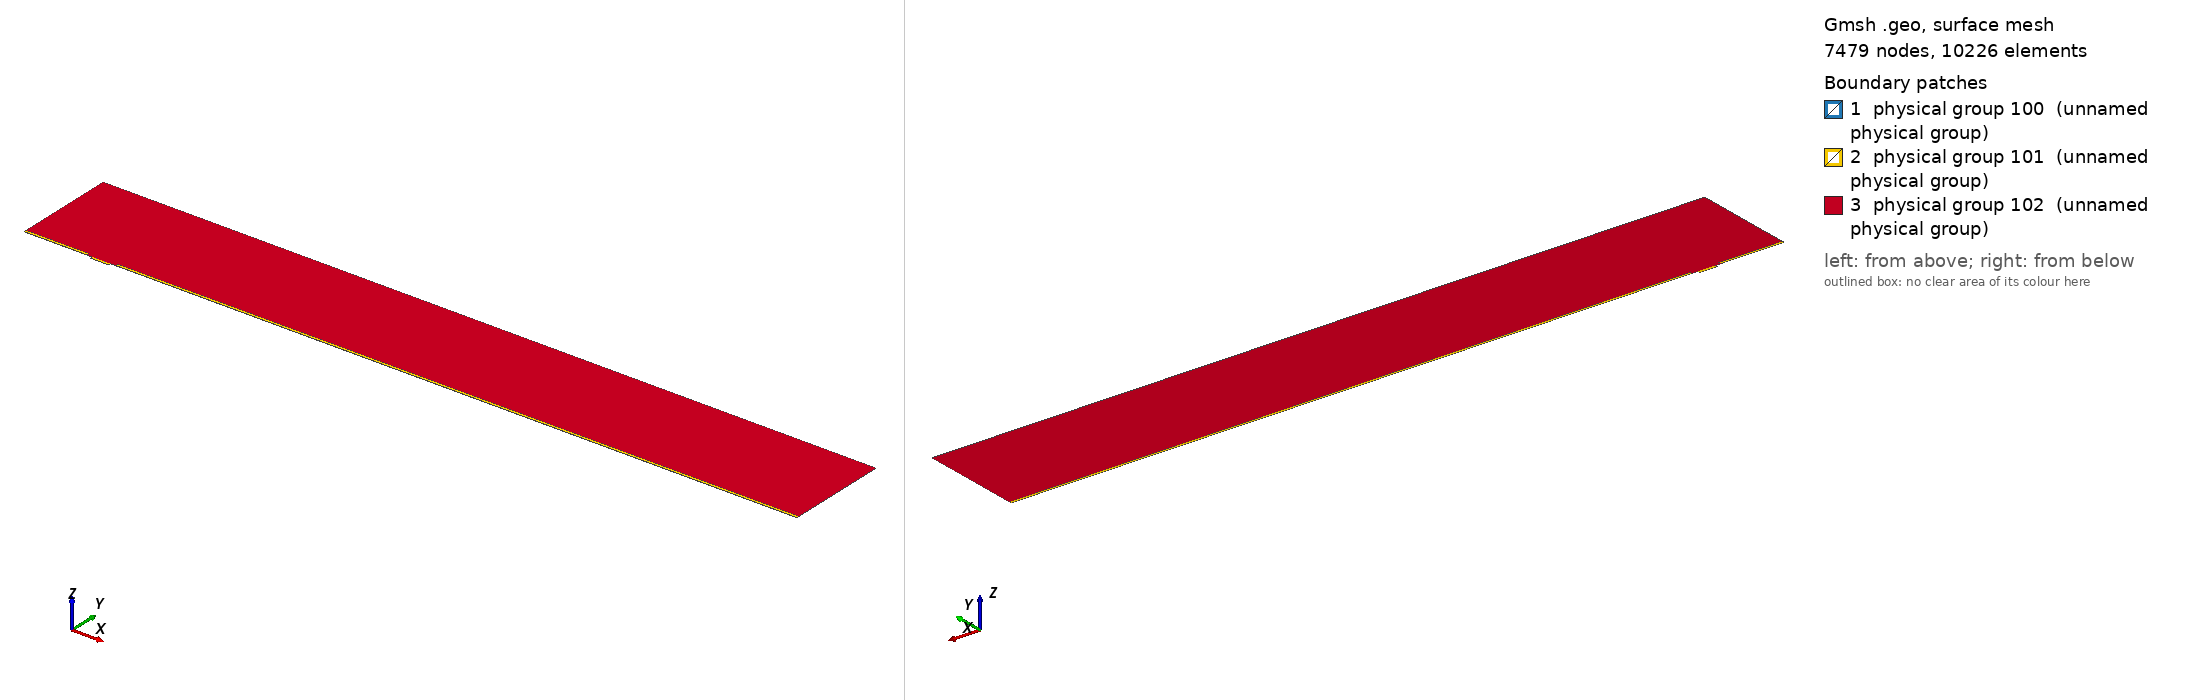

Gmsh geometry script, surface-meshed: 7479 nodes, 10226 surface elements. Boundary patches (legend numbers): 1 physical group 100 (unnamed physical group), 2 physical group 101 (unnamed physical group), 3 physical group 102 (unnamed physical group). Left view from above one corner, right view from below the opposite corner. Legend entries are the model's physical surfaces. The drawing asked Gmsh for element sizes between 1% and 20% of the model's largest extent; the script's own settings can give other sizes.

=== mesh.geo (drawn) ===
// Macro parameters
deltaStar = 1;
D = 3.5 * deltaStar; // depth of the gap 
W = 26 * deltaStar; // width of the gap
r = 8; // length of non-constant quads upstream and downstream of the gap
s = 8; // length of non-constant quads left and right inside the gap
BL = 0.25 * deltaStar; // height of the second layer of quad elements
BL_upper = 3.5 * deltaStar; // height of the third layer of quad elements
x0 = 100 * deltaStar; // x distance from inflow to gap
lengthOutflow = 1000 * deltaStar; // length after the gap
x3 = W + lengthOutflow; // last point of the domain
height = 150 * deltaStar; // height of the triangular region
triagHeightRegion_inflow = height - BL - BL_upper; // height of the triangular region

// Micro parameters
dx = 0.05; // dx of square elements near the leading and trailing edge of the gap (most resolution-demanding points in the domain)
size_triag_v_top = 32; // size of the elements in the upper triangular region

// All the value below are between 0 and 1. =1  means the elements are all equal in size. Avoid using values very close to 1, because we dividing by log(p) in the formula.
dy_in_v_right = 1.5; // heighest quad in the upper layer of quads, in the right part of the gap
dy_in_v_left = 1.75; // heighest quad in the upper layer of quads, in the left part of the gap
//p_in_v_right = (W / 2 - dy_in_v_right) / (W / 2 - dx); // densitiy concentration of elements inside the gap, vertically, near the right wall.
//p_in_v_left = (W / 2 - dy_in_v_left) / (W / 2 - dx); // densitiy concentration of elements inside the gap, vertically, near the left wall.
// fit (check the file scripts/fit_gmsh.py for more details)
p_in_v_left = 1.04645449 - 0.72589797/(W - 5.47760158)^0.49073995; // densitiy concentration of elements inside the gap, vertically, near the left wall.
p_in_v_right = 1.01007546 - 1.01562315/(W - 1.82092136)^0.74948754; // densitiy concentration of elements inside the gap, vertically, near the right wall.
p_in_h = 0.9; // densitiy concentration of elements inside the gap, horizontally. 

p_out_h = 0.5; // densitiy concentration of elements outside the gap, horizontally.
p_out_h_upper = 0.4; // densitiy concentration of elements outside the gap, horizontally on the upper layer of quads
p_out_v_inflow_dense = 0.8; // densitiy concentration of elements outside the gap, vertically, near the inflow and the gap
p_out_v_inflow_sparse = 0.99; // densitiy concentration of elements outside the gap, vertically, near the inflow and far from the gap
p_out_v_outflow_dense = 0.9; // densitiy concentration of elements outside the gap, vertically, near the outflow and the gap
p_out_v_outflow_sparse = 0.995; // densitiy concentration of elements outside the gap, vertically, near the outflow and far from the gap
p_triag_h_inflow = 0.8; // densitiy concentration of elements in the triangular region of the domain, horizontally.
p_triag_h_outflow = p_triag_h_inflow; // densitiy concentration of elements in the triangular region of the domain, horizontally.

enlarge_triag_inflow = 1.1; // heigher the value, larger the elements in the triangular region near the inflow
enlarge_triag_outflow = 1.1; // heigher the value, larger the elements in the triangular region near the outflow

// Automated parameters 
a_in_v_right = dx / (W / 2);
a_in_v_left = dx / (W / 2);
a_in_h = dx / (D / 2);
a_out_h = dx / BL;
a_out_v_inflow_dense = dx / r;
a_out_v_outflow_dense = dx / r;

// for the derivation of the formula, see file 20250123_gmshFormula.md in the docs folder
N_in_v_right = Ceil( Log (a_in_v_right / (1 - p_in_v_right + a_in_v_right * p_in_v_right)) / Log(p_in_v_right) );
N_in_v_left = Ceil( Log (a_in_v_left / (1 - p_in_v_left + a_in_v_left * p_in_v_left)) / Log(p_in_v_left) );
N_in_h = Ceil( Log (a_in_h / (1 - p_in_h + a_in_h * p_in_h)) / Log(p_in_h) );
N_out_h = Ceil( Log (a_out_h / (1 - p_out_h + a_out_h * p_out_h)) / Log(p_out_h) ) + 1; // + 1 is to correct the fact that the distance is too small to properly approximate the dx length
N_out_v_inflow_dense = Ceil( Log (a_out_v_inflow_dense / (1 - p_out_v_inflow_dense + a_out_v_inflow_dense * p_out_v_inflow_dense)) / Log(p_out_v_inflow_dense) );
N_out_v_outflow_dense = Ceil( Log (a_out_v_outflow_dense / (1 - p_out_v_outflow_dense + a_out_v_outflow_dense * p_out_v_outflow_dense)) / Log(p_out_v_outflow_dense) );

p_for_a_out_v_inflow_sparse_computation = p_out_v_inflow_dense;
p_for_a_out_v_outflow_sparse_computation = (p_out_v_outflow_dense + p_out_v_outflow_dense) / 2;
a_out_v_inflow_sparse = r / (x0 - r) * (1 - p_for_a_out_v_inflow_sparse_computation) / (1 - p_for_a_out_v_inflow_sparse_computation^(N_out_v_inflow_dense + 1));
a_out_v_outflow_sparse = r / (lengthOutflow - r) * (1 - p_for_a_out_v_outflow_sparse_computation) / (1 - p_for_a_out_v_outflow_sparse_computation^(N_out_v_outflow_dense + 1));

N_out_v_inflow_sparse = Ceil( Log(a_out_v_inflow_sparse / (1 - p_out_v_inflow_sparse + a_out_v_inflow_sparse * p_out_v_inflow_sparse)) / Log(p_out_v_inflow_sparse) );
N_out_v_outflow_sparse = Ceil( Log(a_out_v_outflow_sparse / (1 - p_out_v_outflow_sparse + a_out_v_outflow_sparse * p_out_v_outflow_sparse)) / Log(p_out_v_outflow_sparse) );


// second layer of quads
a_out_h_upper = (BL) / (BL_upper) * (1 - p_out_h) / (1 - p_out_h^(N_out_h + 1));
N_out_h_upper = Ceil( Log(a_out_h_upper / (1 - p_out_h_upper + a_out_h_upper * p_out_h_upper)) / Log(p_out_h_upper) );

// ---------------------------
// for triangular region
// ---------------------------
a_triag_h_inflow = (BL_upper) / (triagHeightRegion_inflow) * (1 - p_out_h_upper) / (1 - p_out_h_upper^(N_out_h_upper + 1));
a_triag_h_outflow = a_triag_h_inflow;
N_triag_v_top = Ceil( (x3 + x0) / size_triag_v_top ); // we assume p_triag_v = 1, otherwise the formula is different
N_triag_h_inflow = Ceil( Log(a_triag_h_inflow / (1 - p_triag_h_inflow + a_triag_h_inflow * p_triag_h_inflow)) / Log(p_triag_h_inflow) );
N_triag_h_outflow = Ceil( Log(a_triag_h_outflow / (1 - p_triag_h_outflow + a_triag_h_outflow * p_triag_h_outflow)) / Log(p_triag_h_outflow) );
N_triag_h_inflow = Ceil( N_triag_h_inflow / enlarge_triag_inflow );
N_triag_h_outflow = Ceil( N_triag_h_outflow / enlarge_triag_outflow );

Point(1) = {-x0, 0, 0};
Point(2) = {0,0,0};
Point(3) = {0,-D,0};
Point(4) = {W,-D,0};
Point(5) = {W,0,0};
Point(6) = {x3,0,0};
Point(8) = {x3,height,0};
Point(7) = {x3,BL,0};
Point(9) = {-x0,height,0};
Point(10) = {-x0,BL,0};
Point(11) = {0,BL,0};
Point(12) = {W,BL,0};
Point(13) = {W/2,0,0};
Point(14) = {W/2,BL,0};
Point(15) = {0,-D/2,0};
Point(16) = {W/2,-D,0};
Point(17) = {W,-D/2,0};
Point(18) = {-r,0,0};
Point(19) = {-r,BL,0};
Point(20) = {W + r,0,0};
Point(21) = {W + r,BL,0};
Point(22) = {-x0,BL+BL_upper,0};
Point(23) = {-r,BL+BL_upper,0};
Point(24) = {W + r,BL+BL_upper,0};
Point(25) = {x3,BL+BL_upper,0};

Line(1) = {1,18};
Line(2) = {2,15};
Line(3) = {3,16};
Line(4) = {4,17};
Line(5) = {5,20};
Line(6) = {6,7};
Line(7) = {7,25};
Line(8) = {8,9};
Line(9) = {9,22};
Line(10) = {10,19};
Line(11) = {10,1};
Line(12) = {11,14};
Line(13) = {12,21};
Line(14) = {2,13};
Line(15) = {15,3};
Line(16) = {16,4};
Line(17) = {17,5};
Line(18) = {13,5};
Line(19) = {14,12};
Line(20) = {18,2};
Line(21) = {20,6};
Line(22) = {21,7};
Line(23) = {19,11};
Line(24) = {22,10};
Line(25) = {25,8};
Line(26) = {25,24};
Line(27) = {22,23};
Line(28) = {23,19};
Line(29) = {24,21};

// outer quads
Curve Loop(1) = {5, 21, 6, -22, -13, -19, -12, -23, -10, 11, 1, 20, 14, 18};
Plane Surface(1) = {1};

// inside gap
Curve Loop(2) = {2, 15, 3, 16, 4, 17, -18, -14};
Plane Surface(2) = {2};

// triangular region
Curve Loop(3) = {23, 12, 19, 13, -29, -26, 25, 8, 9, 27, 28};
Plane Surface(3) = {3};

// 3rd layer of quads
Curve Loop(4) = {-24, 27, 28,-10};
Curve Loop(5) = {-29, -26, -7, -22};

Plane Surface(4) = {4};
Plane Surface(5) = {5};


// This defines the surfaces that will be meshed with quad elements
Transfinite Surface {1} = {1, 6, 7, 10};
Transfinite Surface {2} = {3, 4, 5, 2}; // number '2' must match the number '2' of plane surface
Transfinite Surface {4} = {19, 23, 22, 10};
Transfinite Surface {5} = {7, 25, 24, 21};

Transfinite Curve {18, 16, 19} = N_in_v_right Using Progression p_in_v_right;
Transfinite Curve {-14, -3, -12} = N_in_v_left Using Progression p_in_v_left;

Transfinite Curve {-2, 15, 17, -4} = N_in_h Using Progression p_in_h;


Transfinite Curve {11, -6} = N_out_h Using Progression p_out_h;
Transfinite Curve {24, 28, 29, -7} = N_out_h_upper Using Progression p_out_h_upper;
Transfinite Curve {10, 1, 27} = N_out_v_inflow_sparse Using Progression p_out_v_inflow_sparse;
Transfinite Curve {20, 23} = N_out_v_inflow_dense Using Progression p_out_v_inflow_dense;
Transfinite Curve {-21, -22, 26} = N_out_v_outflow_sparse Using Progression p_out_v_outflow_sparse;
Transfinite Curve {-5, -13} = N_out_v_outflow_dense Using Progression p_out_v_outflow_dense;

Recombine Surface {1, 2, 4, 5};

// for triangluar region
Transfinite Curve {8} = N_triag_v_top Using Progression 1;
Transfinite Curve {-25} = N_triag_h_outflow Using Progression p_triag_h_outflow;
Transfinite Curve {9} = N_triag_h_inflow Using Progression p_triag_h_inflow;


// defining boundary
Physical Curve(1) = {9,24,11}; // inlet
Physical Curve(2) = {7,25,6}; // outlet
Physical Curve(3) = {8}; // top
Physical Curve(4) = {1, 20, 2, 15, 3, 16, 4, 17, 5, 21}; // wall


Physical Surface(100) = {1};
Physical Surface(101) = {2, 4, 5};
Physical Surface(102) = {3};
